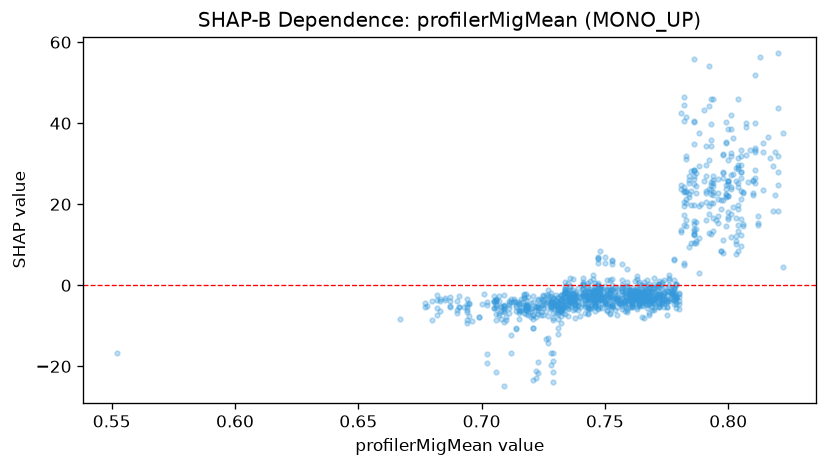

The table this chart was drawn from, first rows:
feature_value, shap_value
0.552, -16.77
0.764, -4.81
0.772, -4.5
0.762, -1.255
0.758, -3.696
0.758, -4.07
0.763, -3.578
0.769, -3.393
0.775, -4.06
0.782, 5.41
0.772, -2.127
0.77, -3.26
0.77, -5.978
0.77, -4.284
0.77, -3.481
0.77, -4.541
0.771, -2.301
0.761, -3.226
0.763, -2.932
0.761, -5.27
0.759, -1.531
0.744, -5.131
0.744, -2.713
0.731, -4.738
0.722, -5.001
0.706, -6.972
0.71, -8.506
0.733, -5.574
0.728, -4.106
0.728, -5.365
0.728, -3.973
0.712, -4.049
0.712, -3.485
0.714, -5.357
0.73, -4.745
0.732, -6.124
0.743, -5.678
0.768, -3.302
0.768, -1.572
0.769, -1.576
0.769, -3.712
0.754, -6.145
0.76, -1.779
0.76, -3.051
0.768, -1.393
0.774, -2.721
0.769, -1.647
0.769, -0.6001
0.764, -2.231
0.747, -2.069
0.747, -5.627
0.748, -2.002
0.733, -5.081
0.733, -3.853
0.733, -4.131
0.73, -4.987
0.72, -5.695
0.732, -6.449
0.732, -5.756
0.732, -5.661
... 1,099 more rows
